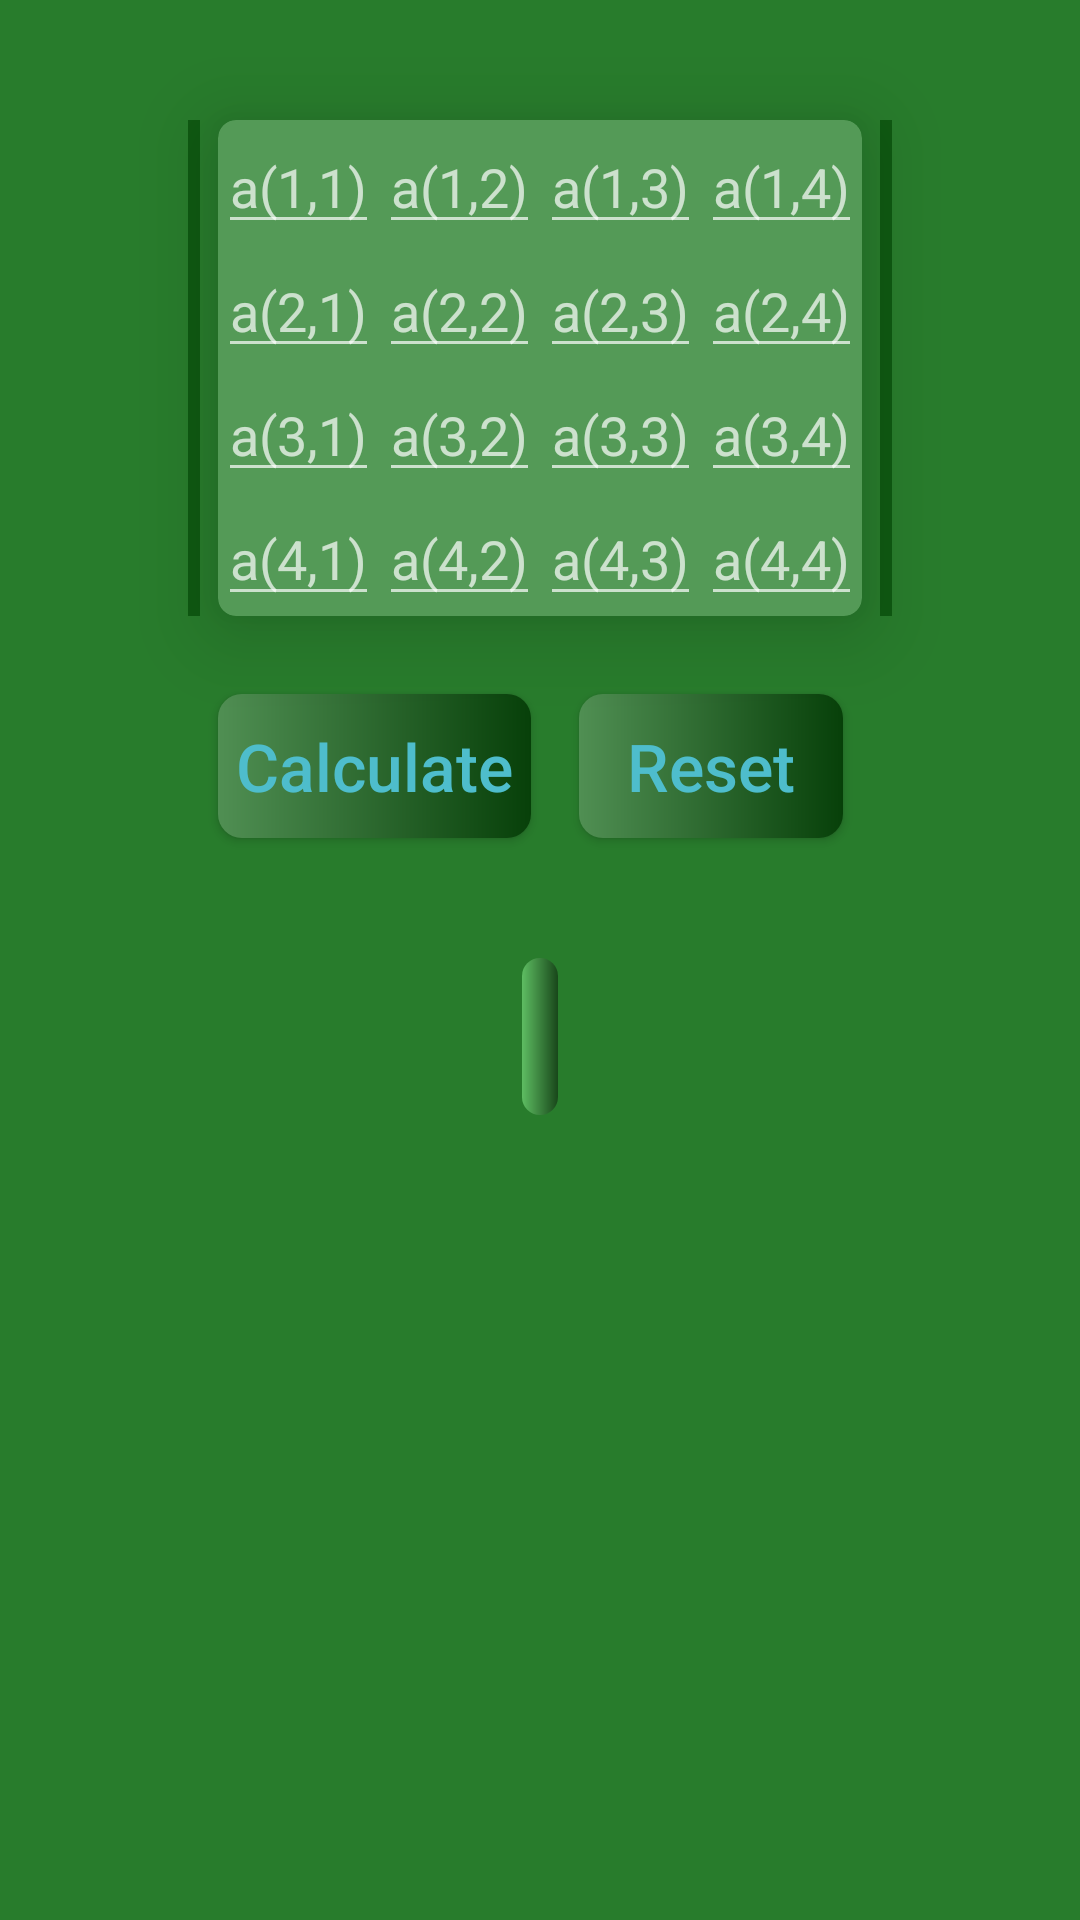

Layout XML and referenced resources for this Android screen:
<!-- AndroidManifest.xml: application theme SplashTheme -->
<!-- res/layout/fragment_four_by_four.xml -->
<?xml version="1.0" encoding="utf-8"?>
<androidx.constraintlayout.widget.ConstraintLayout xmlns:android="http://schemas.android.com/apk/res/android"
    xmlns:app="http://schemas.android.com/apk/res-auto"
    xmlns:tools="http://schemas.android.com/tools"
    android:layout_width="match_parent"
    android:layout_height="match_parent"
    android:background="#287C2C">

    <View
        android:layout_width="4dp"
        android:layout_height="0dp"
        android:layout_marginEnd="6dp"
        android:background="#0F5912"
        app:layout_constraintBottom_toBottomOf="@id/cvDetLayout"
        app:layout_constraintEnd_toStartOf="@id/cvDetLayout"
        app:layout_constraintTop_toTopOf="@id/cvDetLayout" />

    <View
        android:layout_width="4dp"
        android:layout_height="0dp"
        android:layout_marginStart="6dp"
        android:background="#0F5912"
        app:layout_constraintBottom_toBottomOf="@id/cvDetLayout"
        app:layout_constraintStart_toEndOf="@id/cvDetLayout"
        app:layout_constraintTop_toTopOf="@id/cvDetLayout" />

    <androidx.cardview.widget.CardView
        android:id="@+id/cvDetLayout"
        android:layout_width="wrap_content"
        android:layout_height="wrap_content"
        android:layout_marginTop="40dp"
        app:cardBackgroundColor="#549A57"
        app:cardCornerRadius="6dp"
        app:cardElevation="16dp"
        app:layout_constraintEnd_toEndOf="parent"
        app:layout_constraintStart_toStartOf="parent"
        app:layout_constraintTop_toTopOf="parent">

        <GridLayout
            android:layout_width="wrap_content"
            android:layout_height="wrap_content"
            android:columnCount="4"
            android:rowCount="4">

            <EditText
                android:id="@+id/etA11"
                style="@style/EditTextStyle"
                android:hint="a(1,1)" />

            <EditText
                android:id="@+id/etA12"
                style="@style/EditTextStyle"
                android:hint="a(1,2)" />

            <EditText
                android:id="@+id/etA13"
                style="@style/EditTextStyle"
                android:hint="a(1,3)" />

            <EditText
                android:id="@+id/etA14"
                style="@style/EditTextStyle"
                android:hint="a(1,4)" />

            <EditText
                android:id="@+id/etA21"
                style="@style/EditTextStyle"
                android:hint="a(2,1)" />

            <EditText
                android:id="@+id/etA22"
                style="@style/EditTextStyle"
                android:hint="a(2,2)" />

            <EditText
                android:id="@+id/etA23"
                style="@style/EditTextStyle"
                android:hint="a(2,3)" />

            <EditText
                android:id="@+id/etA24"
                style="@style/EditTextStyle"
                android:hint="a(2,4)" />

            <EditText
                android:id="@+id/etA31"
                style="@style/EditTextStyle"
                android:hint="a(3,1)" />

            <EditText
                android:id="@+id/etA32"
                style="@style/EditTextStyle"
                android:hint="a(3,2)" />

            <EditText
                android:id="@+id/etA33"
                style="@style/EditTextStyle"
                android:hint="a(3,3)" />

            <EditText
                android:id="@+id/etA34"
                style="@style/EditTextStyle"
                android:hint="a(3,4)" />

            <EditText
                android:id="@+id/etA41"
                style="@style/EditTextStyle"
                android:hint="a(4,1)" />

            <EditText
                android:id="@+id/etA42"
                style="@style/EditTextStyle"
                android:hint="a(4,2)" />

            <EditText
                android:id="@+id/etA43"
                style="@style/EditTextStyle"
                android:hint="a(4,3)" />

            <EditText
                android:id="@+id/etA44"
                style="@style/EditTextStyle"
                android:hint="a(4,4)" />

        </GridLayout>

    </androidx.cardview.widget.CardView>

    <androidx.appcompat.widget.AppCompatButton
        android:id="@+id/btnCalculate"
        style="@style/ButtonStyle"
        android:layout_marginTop="26dp"
        android:text="Calculate"
        app:layout_constraintStart_toStartOf="@id/cvDetLayout"
        app:layout_constraintTop_toBottomOf="@id/cvDetLayout" />

    <androidx.appcompat.widget.AppCompatButton
        android:id="@+id/btnReset"
        style="@style/ButtonStyle"
        android:layout_marginStart="16dp"
        android:text="Reset"
        app:layout_constraintStart_toEndOf="@id/btnCalculate"
        app:layout_constraintTop_toTopOf="@id/btnCalculate" />

    <TextView
        android:id="@+id/tvResult"
        style="@style/TitleStyle"
        android:layout_marginTop="40dp"
        android:maxLength="15"
        app:layout_constraintEnd_toEndOf="parent"
        app:layout_constraintStart_toStartOf="parent"
        app:layout_constraintTop_toBottomOf="@id/btnCalculate"
        tools:text="2305390" />

</androidx.constraintlayout.widget.ConstraintLayout>
<!-- resources referenced by this layout -->
<resources>
  <style name="ButtonStyle">
          <item name="android:layout_width">wrap_content</item>
          <item name="android:layout_height">wrap_content</item>
          <item name="android:background">@drawable/buttons_background</item>
          <item name="android:padding">6dp</item>
          <item name="android:textAllCaps">false</item>
          <item name="android:textSize">22sp</item>
          <item name="android:textColor">@color/colorGray</item>
      </style>
  <style name="EditTextStyle">
          <item name="android:inputType">numberDecimal</item>
          <item name="android:maxWidth">200dp</item>
          <item name="android:textColor">@color/editTextColor</item>
          <item name="android:maxLength">9</item>
          <item name="android:textSize">18sp</item>
      </style>
  <style name="TitleStyle">
          <item name="android:layout_width">wrap_content</item>
          <item name="android:layout_height">wrap_content</item>
          <item name="android:background">@drawable/main_title_background</item>
          <item name="android:gravity">center</item>
          <item name="android:padding">6dp</item>
          <item name="android:textColor">@color/white</item>
          <item name="android:textSize">30sp</item>
          <item name="android:textStyle">bold</item>
      </style>
  <style name="SplashTheme" parent="Theme.AppCompat.NoActionBar">
          <item name="android:windowBackground">@drawable/splash_background</item>
      </style>
  <!-- drawable buttons_background (drawable) -->
  <?xml version="1.0" encoding="utf-8"?>
  <shape xmlns:android="http://schemas.android.com/apk/res/android"
      android:shape="rectangle">
  
      <gradient
          android:startColor="#508F53"
          android:endColor="#074009"
          android:angle="0"/>
  
      <corners
          android:radius="8dp"/>
  
  </shape>
  <color name="colorGray">#4EBDCC</color>
  <color name="editTextColor">#C9D5CA</color>
  <!-- drawable main_title_background (drawable) -->
  <?xml version="1.0" encoding="utf-8"?>
  <shape xmlns:android="http://schemas.android.com/apk/res/android"
      android:shape="rectangle">
  
      <gradient
          android:startColor="#5EBD62"
          android:endColor="#18471A"
          android:angle="0"/>
  
      <corners
          android:radius="8dp"/>
  
  </shape>
  <color name="white">#FFFFFFFF</color>
  <!-- drawable splash_background (drawable) -->
  <?xml version="1.0" encoding="utf-8"?>
  <layer-list xmlns:android="http://schemas.android.com/apk/res/android">
  
      <item android:drawable="@color/colorGreen"/>
  
      <item android:drawable="@drawable/ic_calculator"
          android:gravity="center">
      </item>
  
  </layer-list>
  <color name="colorGreen">#34D22C</color>
</resources>
